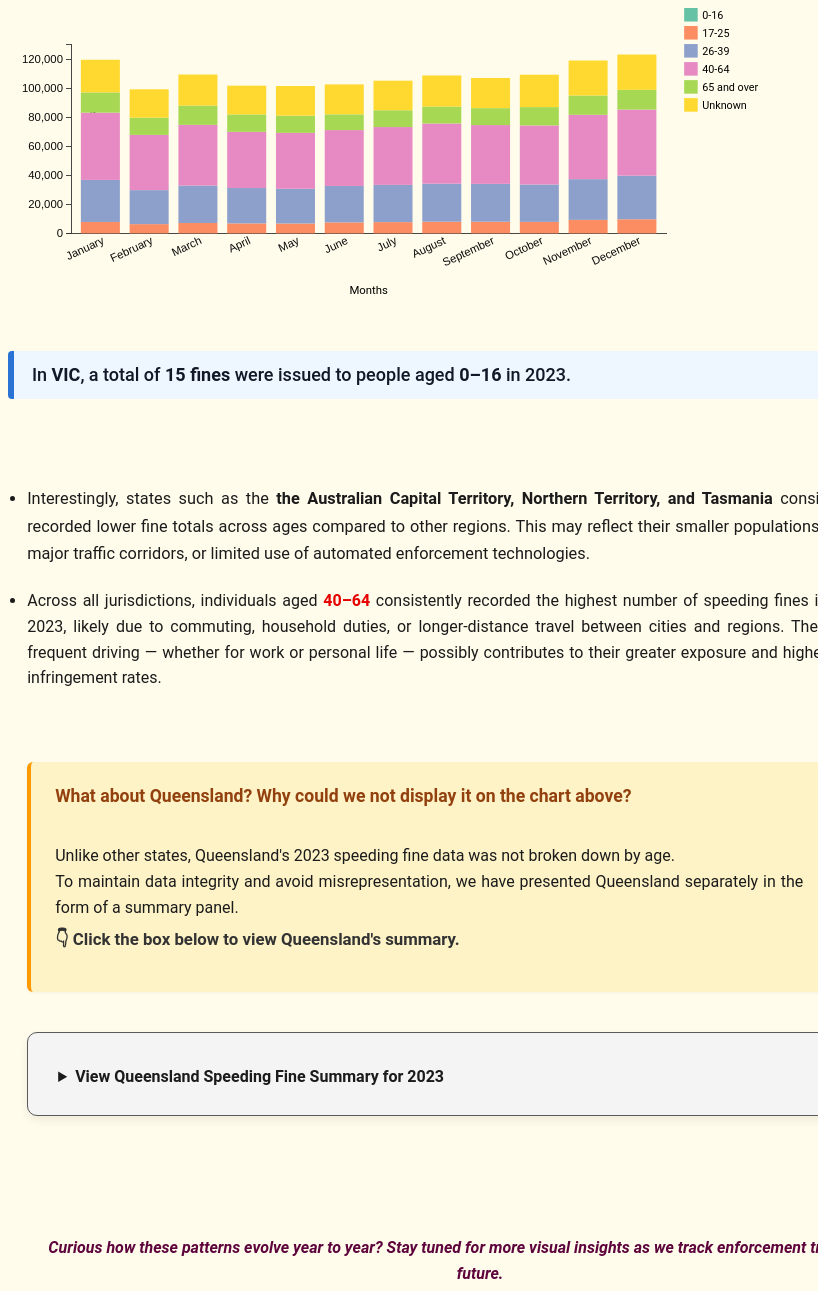
D3 v7 page, settled after 480 driven frames (8 s of simulated time); the page loaded 1 data file(s).


  function animateNumber(id, end) {
    const el = document.getElementById(id);
    let start = 0;
    const duration = 2000;
    const stepTime = Math.abs(Math.floor(duration / end));

    const timer = setInterval(() => {
      start += Math.ceil(end / (duration / stepTime));
      if (start >= end) {
        start = end;
        clearInterval(timer);
      }
      el.textContent = start.toLocaleString();
    }, stepTime);
  }

  document.addEventListener("DOMContentLoaded", () => {
    animateNumber("qld-fines", 860626);
  });

// ── js/chart1.js
// ===== chart1.js =====
import {
  width, height, margin, innerWidth, innerHeight,
  orderedMonths, ageGroups, colorScale, fontSizeScale
} from './shared-constants.js';

import {
  populateJurisdictionFilters, addLegend,
  showTooltip, hideTooltip
} from './interactions.js';

import { loadSpeedFinesData } from './load-data.js';

export const drawBarChart = (data) => {
  const svg = d3.select("#barchart")
    .append("svg")
    .attr("viewBox", `0 0 ${width} ${height}`)
    .attr("preserveAspectRatio", "xMidYMid meet")
    .classed("barchart-svg", true)
    .attr("role", "img")
    .attr("aria-label", "Stacked bar chart showing monthly speeding fines by age group");

  const chartGroup = svg.append("g")
    .attr("transform", `translate(${margin.left}, ${margin.top})`);

  const xScale = d3.scaleBand().padding(0.2).range([0, innerWidth]).domain(orderedMonths);
  const yScale = d3.scaleLinear().range([innerHeight, 0]);

  const resizeFonts = () => {
    const scaledFont = fontSizeScale(window.innerWidth);

    d3.selectAll(".tick text, .axis-label, .legend-label")
      .style("font-size", `${scaledFont}px`);

    d3.select(".axis-label-left")
      .attr("y", margin.top - scaledFont);

    d3.select(".axis-label-bottom")
      .attr("y", height - margin.bottom + 2.2 * scaledFont);
  };

  window.addEventListener("resize", resizeFonts);

  const updateBarChart = async (jurisdiction) => {
    const isQLD = jurisdiction === "QLD";

    d3.select("#barchart").style("display", isQLD ? "none" : "block");
    d3.select("#qld-chart").style("display", isQLD ? "block" : "none");

    if (isQLD) {
      const { stackedData, detectionMethods } = await loadSpeedFinesData();
      const qldSvg = d3.select("#qld-chart svg");
      qldSvg.selectAll("*").remove();

      const x = d3.scaleLinear()
        .domain([0, d3.max(detectionMethods, d => stackedData[0][d])])
        .range([0, 800]);

      const y = d3.scaleBand()
        .domain(detectionMethods)
        .range([0, 250])
        .padding(0.2);

      const group = qldSvg.append("g").attr("transform", "translate(120,40)");

      group.selectAll("rect")
        .data(detectionMethods)
        .enter()
        .append("rect")
        .attr("y", d => y(d))
        .attr("x", 0)
        .attr("height", y.bandwidth())
        .attr("width", d => x(stackedData[0][d]))
        .attr("fill", "#2563eb")
        .attr("aria-label", d => `Detection method: ${d}, fines: ${stackedData[0][d]}`);

      group.append("g").call(d3.axisLeft(y));
      qldSvg.append("g")
        .attr("transform", "translate(120,290)")
        .call(d3.axisBottom(x).ticks(5));

      resizeFonts();
      return;
    }

    const filtered = data.filter(d => d.Jurisdiction === jurisdiction);

    const grouped = {};
    orderedMonths.forEach(month => {
      grouped[month] = {};
      ageGroups.forEach(age => {
        grouped[month][age] = 0;
      });
    });

    filtered.forEach(d => {
      if (grouped[d.Month] && grouped[d.Month][d.AGE_GROUP] !== undefined) {
        grouped[d.Month][d.AGE_GROUP] += d["Sum(FINES)"];
      }
    });

    const stackedInput = orderedMonths.map(month => {
      const entry = { Month: month };
      ageGroups.forEach(age => {
        entry[age] = grouped[month][age];
      });
      return entry;
    });

    const stackedData = d3.stack().keys(ageGroups)(stackedInput);

    yScale.domain([0, d3.max(stackedData[stackedData.length - 1], d => d[1])]).nice();

    chartGroup.selectAll(".axis").remove();

    chartGroup.append("g")
      .attr("class", "axis x-axis")
      .attr("transform", `translate(0, ${innerHeight})`)
      .call(d3.axisBottom(xScale).tickSize(0))
      .selectAll("text")
      .attr("transform", "rotate(-25)")
      .style("text-anchor", "end");

    chartGroup.append("text")
      .attr("class", "axis-label axis-label-bottom")
      .attr("x", innerWidth / 2)
      .attr("y", innerHeight + 50)
      .attr("text-anchor", "middle")
      .text("Months");

    chartGroup.append("g")
      .attr("class", "axis y-axis")
      .call(d3.axisLeft(yScale).ticks(5).tickFormat(d3.format(",")));

    chartGroup.append("text")
      .attr("class", "axis-label axis-label-left")
      .attr("transform", "rotate(-90)")
      .attr("x", -innerHeight / 2)
      .attr("y", -margin.left + 15)
      .attr("text-anchor", "middle")
      .text("Total Fines");

    const layers = chartGroup.selectAll("g.layer")
      .data(stackedData, d => d.key)
      .join("g")
      .attr("class", "layer")
      .attr("fill", d => colorScale(d.key));

    layers.selectAll("rect")
      .data(d => d.map(e => ({ ...e, key: d.key })))
      .join("rect")
      .attr("x", d => xScale(d.data.Month))
      .attr("width", xScale.bandwidth())
      .attr("y", d => yScale(d[1]))
      .attr("height", d => yScale(d[0]) - yScale(d[1]))
      .attr("role", "img")
      .attr("aria-label", d => `${d.key} | ${d.data.Month} | ${d[1] - d[0]} fines`)
      .on("mouseover", (e, d) => {
        showTooltip(`${d.key}<br>${d.data.Month}<br>${d[1] - d[0]} fines`, e.pageX, e.pageY);
      })
      .on("mouseout", hideTooltip);

    const totalFines = d3.sum(filtered, d => d["Sum(FINES)"]);
    const ageFines = d3.sum(filtered.filter(d => d.AGE_GROUP === "0-16"), d => d["Sum(FINES)"]);

    d3.select("#summary")
      .html(`In <strong>${jurisdiction}</strong>, a total of <strong>${ageFines.toLocaleString()} fines</strong> were issued to people aged <strong>0–16</strong> in 2023.`);

    const groupTotals = d3.rollup(
      filtered,
      v => d3.sum(v, d => d["Sum(FINES)"]),
      d => d.AGE_GROUP
    );

    let topAgeGroup = '';
    let topValue = 0;
    groupTotals.forEach((value, key) => {
      if (value > topValue) {
        topValue = value;
        topAgeGroup = key;
      }
    });

    d3.select("#topStat").html(
      `<strong>In ${jurisdiction}</strong>, drivers aged <strong>${topAgeGroup}</strong> received the most speeding fines in 2023, totalling <strong>${topValue.toLocaleString()}</strong>.`
    );

    d3.selectAll("#filters_state .filter")
      .classed("active", d => d === jurisdiction);

    resizeFonts(); // Apply fonts after rendering
  };

  addLegend(svg, colorScale, ageGroups);
  populateJurisdictionFilters(data, updateBarChart);

  d3.select("#filters_state")
    .append("div")
    .attr("id", "reset-wrapper")
    .style("display", "inline-block")
    .style("margin-left", "10px")
    .append("button")
    .attr("id", "reset-btn")
    .text("Reset to VIC")
    .style("background-color", "#e5e7eb")
    .style("border", "1px solid #ccc")
    .style("padding", "6px 12px")
    .style("cursor", "pointer")
    .style("font-size", "14px")
    .on("click", () => updateBarChart("VIC"));

  updateBarChart("VIC");
};

// ── js/interactions.js
import { width, margin } from './shared-constants.js';

export const populateJurisdictionFilters = (data, updateFn) => {
  const jurisdictions = Array.from(new Set(data.map(d => d.Jurisdiction)));

  d3.select("#filters_state")
    .selectAll("button")
    .data(jurisdictions)
    .join("button")
    .attr("class", d => `filter ${d === "VIC" ? "active" : ""}`)
    .attr("id", d => `btn-${d}`)
    .text(d => d)
    .on("click", (_, d) => {
      d3.selectAll("#filters_state .filter").classed("active", false);
      d3.select(`#btn-${d}`).classed("active", true);
      d3.select("#selected-title").text(d);
      updateFn(d);
    });
};

export const addLegend = (svg, colorScale, detectionMethods) => {
  const legend = svg.append("g")
    .attr("transform", `translate(${width - margin.right + 20}, 0)`);

  legend.selectAll(".legend-item")
    .data(detectionMethods)
    .enter()
    .append("g")
      .attr("class", "legend-item")
      .attr("transform", (d, i) => `translate(0,${i * 20})`)
      .each(function(d) {
        d3.select(this)
          .append("rect")
            .attr("x", 0)
            .attr("y", 0)
            .attr("width", 15)
            .attr("height", 15)
            .attr("fill", colorScale(d));
        d3.select(this)
          .append("text")
            .attr("x", 20)
            .attr("y", 12)
            .text(d)
            .style("font-size", "12px");
      });
};

export const showTooltip = (content, x, y) => {
  d3.select(".tooltip")
    .html(content)
    .style("opacity", 1)
    .style("left", `${x + 10}px`)
    .style("top", `${y - 28}px`);
};

export const hideTooltip = () => {
  d3.select(".tooltip").style("opacity", 0);
};


// ── js/load-data.js
import { drawBarChart } from './chart1.js';

d3.csv("data/CombinedFines.csv", d => ({
  AGE_GROUP: d["AGE_GROUP"],
  Month: d["Month"],
  "Sum(FINES)": +d["Sum(FINES)"],
  Jurisdiction: d["Jurisdiction"]
})).then(data => {
  drawBarChart(data);
}).catch(error => {
  console.error("Error loading the CSV file:", error);
});

export const loadSpeedFinesData = async () => {
  try {
    const data = await d3.csv("data/data.csv");
    
    data.forEach(d => {
      d.YEAR = +d.YEAR;
      d.FINES = +d.FINES;
    });

    /*guru code*/
    const speedFinesData = data.filter(d => d.METRIC === "speed_fines" && d.YEAR >= 2017 && d.YEAR <= 2023);
    const nestedData = d3.group(speedFinesData, d => d.YEAR, d => d.DETECTION_METHOD);
    const years = Array.from({ length: 2023 - 2017 + 1 }, (_, i) => 2017 + i);
    const detectionMethods = [...new Set(speedFinesData.map(d => d.DETECTION_METHOD))];

    const stackedData = years.map(year => {
      const yearData = { YEAR: year };
      let totalFines = 0;
      detectionMethods.forEach(method => {
        const group = nestedData.get(year)?.get(method) || [];
        const fines = d3.sum(group, d => d.FINES);
        yearData[method] = fines;
        totalFines += fines;
      });
      yearData.total = totalFines;
      return yearData;
    });

    return { stackedData, years, detectionMethods };
  } catch (error) {
    console.error("Error loading the CSV file:", error);
    throw error;
  }
};

export const loadQLDSpeedFinesData = async () => {
  try {
    const data = await d3.csv("data/data.csv");

    data.forEach(d => {
      d.YEAR = +d.YEAR;
      d.FINES = +d.FINES;
    });

    const qldData = data.filter(d => d.JURISDICTION === "QLD" && d.METRIC === "speed_fines" && d.YEAR === 2023);
    
    const detectionMethods = [...new Set(qldData.map(d => d.DETECTION_METHOD))];
    const summary = { YEAR: 2023 };

    detectionMethods.forEach(method => {
      const sum = d3.sum(qldData.filter(d => d.DETECTION_METHOD === method), d => d.FINES);
      summary[method] = sum;
    });

    return {
      stackedData: [summary],
      detectionMethods
    };
  } catch (error) {
    console.error("Error loading QLD speed fines data:", error);
    throw error;
  }
};
//section 3
export const loadLicenseData = async () => {
  try {
    const data = await d3.csv("data/license.csv");
    data.forEach(d => {
      d.FinesPer1k = Math.round(+d["Fines per 1k Licenses"]);
    });
    return data;
  } catch (error) {
    console.error("Failed to load license.csv", error);
    throw error;
  }
};

// ── js/resize.js
import { fontSizeScale } from './shared-constants.js';
import { margin, height } from './shared-constants.js';

export const resizeChart = () => {
  const windowWidth = window.innerWidth;

  const scaledFontSize = fontSizeScale(windowWidth);

  // Resize all axis ticks and labels
  d3.selectAll(".tick text, .axis-label")
    .style("font-size", `${scaledFontSize}px`);

  // Adjust axis label positions
  d3.select(".axis-label-left")
    .attr("y", margin.top - scaledFontSize);

  d3.select(".axis-label-bottom")
    .attr("y", height - margin.bottom + 2.2 * scaledFontSize);
};

// Add listener
window.addEventListener("resize", resizeChart);

// Optionally call it once on load
resizeChart();

// ── js/shared-constants.js
export const margin = { top: 40, right: 160, bottom: 100, left: 70 }; // increased bottom for x-axis labels
export const width = 890;
export const height = 350;
export const innerWidth = width - margin.left - margin.right;
export const innerHeight = height - margin.top - margin.bottom;

export const tooltipWidth = 65;
export const tooltipHeight = 32;

export const orderedMonths = [
  "January", "February", "March", "April", "May", "June",
  "July", "August", "September", "October", "November", "December"
];

export const ageGroups = ["0-16", "17-25", "26-39", "40-64", "65 and over", "Unknown"];

export const colorScale = d3.scaleOrdinal()
  .domain(ageGroups)
  .range(["#66c2a5", "#fc8d62", "#8da0cb", "#e78ac3", "#a6d854", "#ffd92f"]);

export const fontSizeScale = d3.scaleLinear()
  .domain([315, 1200]) // [min screen width, max screen width]
  .range([15, 12])     // [max font size, min font size]
  .clamp(true);


### data: data/CombinedFines.csv
AGE_GROUP, Month, Sum(FINES), Jurisdiction
0-16, April, 1, VIC
0-16, August, 1, VIC
0-16, December, 1, VIC
0-16, February, 2, VIC
0-16, July, 2, VIC
0-16, June, 4, VIC
0-16, March, 1, VIC
0-16, November, 2, VIC
0-16, September, 1, VIC
17-25, April, 6858, VIC
17-25, August, 8018, VIC
17-25, December, 9690, VIC
17-25, February, 6352, VIC
17-25, January, 7847, VIC
17-25, July, 7724, VIC
17-25, June, 7539, VIC
17-25, March, 7147, VIC
17-25, May, 6786, VIC
17-25, November, 9276, VIC
17-25, October, 7909, VIC
17-25, September, 8011, VIC
26-39, April, 24281, VIC
26-39, August, 26123, VIC
26-39, December, 29966, VIC
26-39, February, 23354, VIC
26-39, January, 28860, VIC
26-39, July, 25583, VIC
26-39, June, 25038, VIC
26-39, March, 25707, VIC
26-39, May, 23837, VIC
26-39, November, 27975, VIC
26-39, October, 25682, VIC
26-39, September, 26002, VIC
40-64, April, 38596, VIC
40-64, August, 41320, VIC
40-64, December, 45382, VIC
40-64, February, 37919, VIC
40-64, January, 46191, VIC
40-64, July, 39706, VIC
40-64, June, 38366, VIC
40-64, March, 41675, VIC
40-64, May, 38394, VIC
40-64, November, 44170, VIC
40-64, October, 40551, VIC
40-64, September, 40359, VIC
65 and over, April, 11963, VIC
65 and over, August, 11587, VIC
65 and over, December, 13518, VIC
65 and over, February, 11829, VIC
65 and over, January, 13945, VIC
65 and over, July, 11545, VIC
65 and over, June, 10819, VIC
65 and over, March, 13207, VIC
65 and over, May, 11832, VIC
65 and over, November, 13274, VIC
65 and over, October, 12566, VIC
65 and over, September, 11620, VIC
Unknown, April, 19722, VIC
Unknown, August, 21370, VIC
Unknown, December, 24264, VIC
... 437 more rows